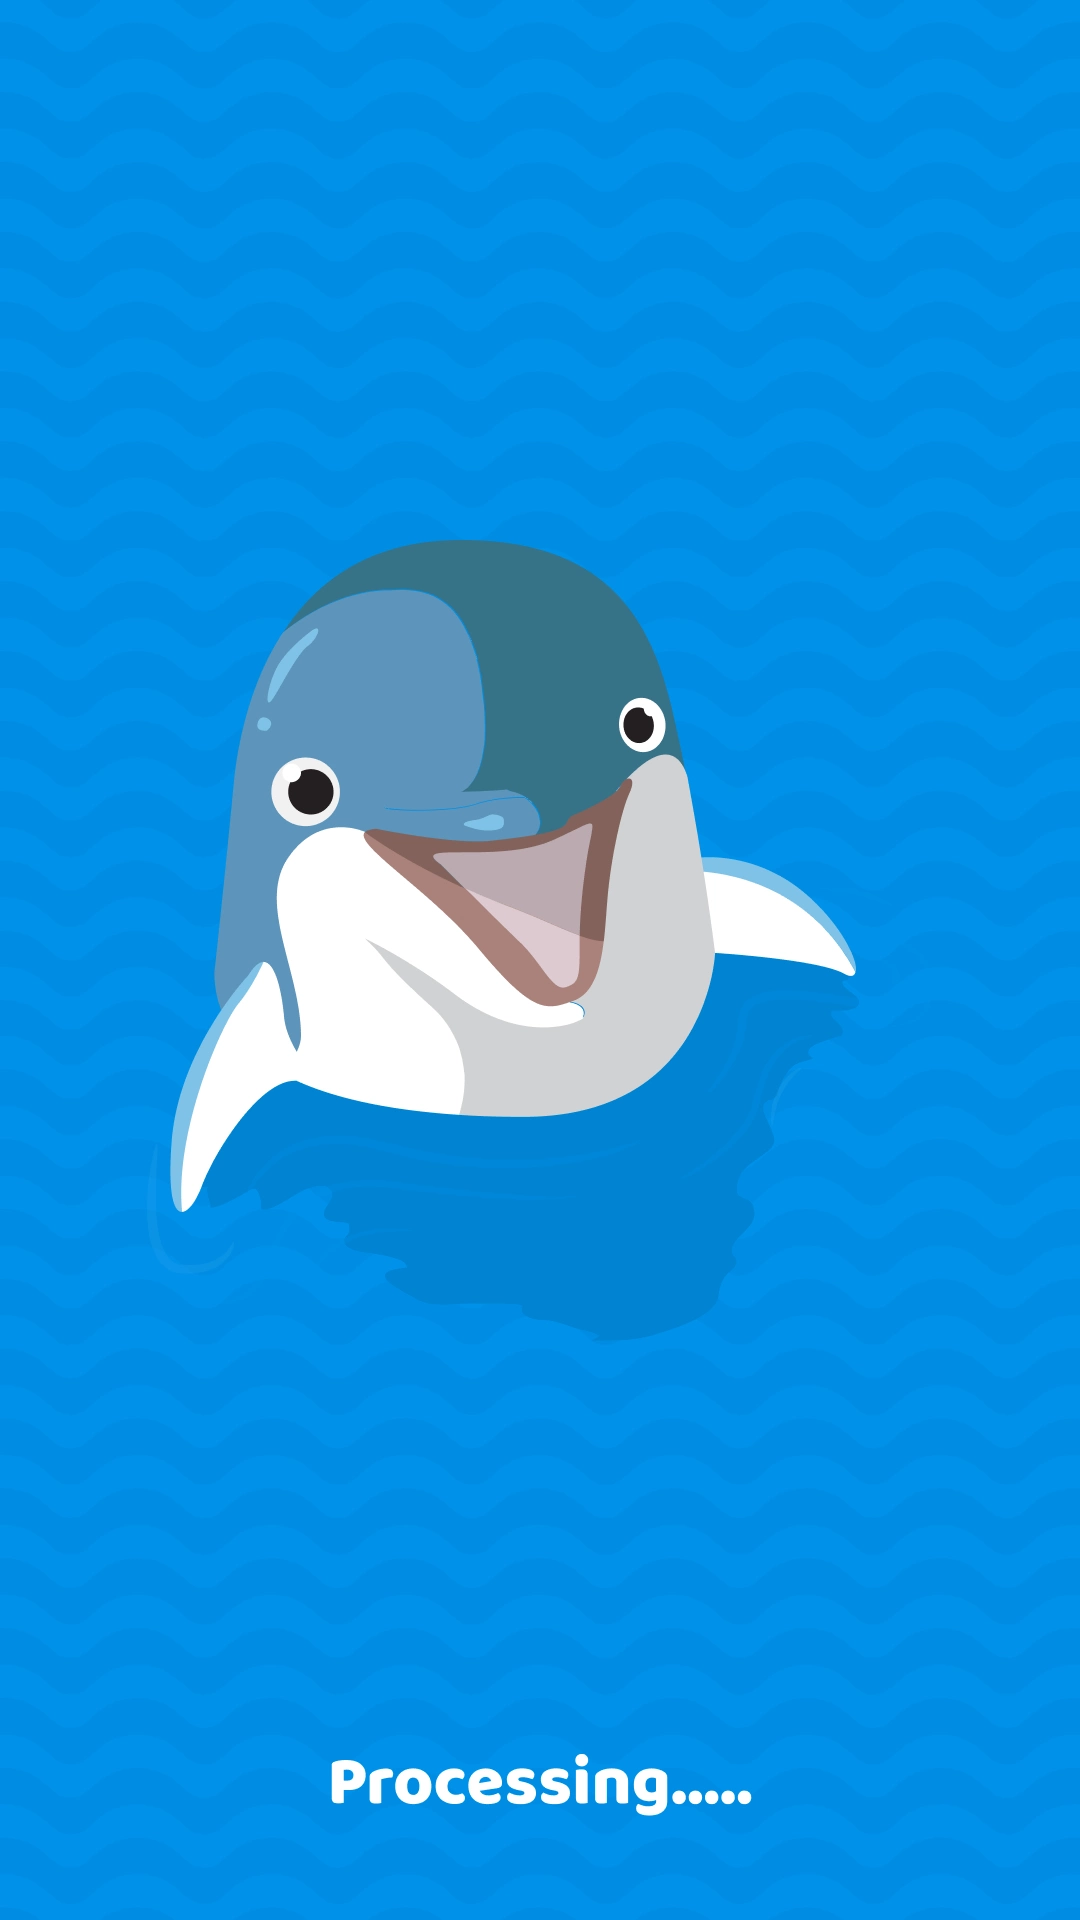

Produce the Android XML layout that renders to this screen, including the resource entries it uses.
<!-- AndroidManifest.xml: application theme Theme.TheDesiredMoveIsClose -->
<!-- res/layout/fragment_splash.xml -->
<?xml version="1.0" encoding="utf-8"?>
<androidx.constraintlayout.widget.ConstraintLayout xmlns:android="http://schemas.android.com/apk/res/android"
    android:layout_width="match_parent"
    android:layout_height="match_parent"
    android:background="@drawable/bg_splash"/>
<!-- resources referenced by this layout -->
<resources>
  <!-- drawable bg_splash: webp bitmap (drawable-hdpi, 32460 bytes) -->
  <style name="Theme.TheDesiredMoveIsClose" parent="Theme.Design.NoActionBar">
          
          <item name="colorPrimary">@color/purple_500</item>
          <item name="colorPrimaryVariant">@color/purple_700</item>
          <item name="colorOnPrimary">@color/white</item>
          
          <item name="colorSecondary">@color/teal_200</item>
          <item name="colorSecondaryVariant">@color/teal_700</item>
          <item name="colorOnSecondary">@color/black</item>
          
          <item name="android:statusBarColor" tools:targetApi="l">?attr/colorPrimaryVariant</item>
          
      </style>
  <color name="purple_500">#FF6200EE</color>
  <color name="purple_700">#FF3700B3</color>
  <color name="white">#FFFFFFFF</color>
  <color name="teal_200">#FF03DAC5</color>
  <color name="teal_700">#FF018786</color>
  <color name="black">#FF000000</color>
</resources>
